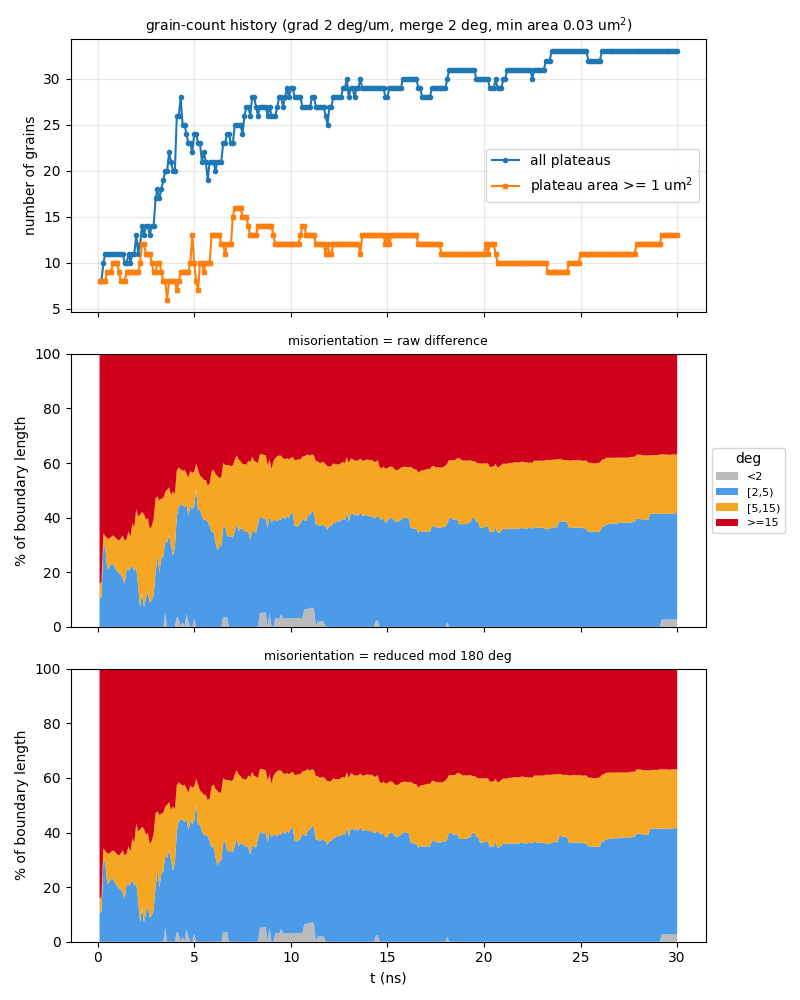

The data file committed next to this chart (first rows):
t_ns, step, file, n_grains, n_ge1um2, n_boundaries, boundary_length_um, plateau_area_frac, mean_grain_area_um2, pct_raw_<2, pct_raw_[2,5), pct_raw_[5,15), pct_raw_>=15, mean_raw_deg, pct_sym_<2, pct_sym_[2,5), pct_sym_[5,15), pct_sym_>=15, mean_sym_deg
0.1, 10, a90_up400ms_v2_kt3pcgkm_s10.vtu, 8, 8, 15, 46.27, 0.8622, 10.78, 0, 10.46, 5.449, 84.09, 53.17, 0, 10.46, 5.449, 84.09, 49.76
0.2, 20, a90_up400ms_v2_kt3pcgkm_s20.vtu, 8, 8, 15, 46.19, 0.845, 10.56, 0, 10.87, 5.458, 83.67, 52.82, 0, 10.87, 5.458, 83.67, 49.44
0.3, 30, a90_up400ms_v2_kt3pcgkm_s30.vtu, 10, 8, 20, 59.46, 0.8229, 8.229, 0, 29.89, 4.24, 65.87, 42.29, 0, 29.89, 4.24, 65.87, 39.65
0.4, 40, a90_up400ms_v2_kt3pcgkm_s40.vtu, 11, 8, 22, 59.28, 0.8028, 7.298, 0, 28.92, 4.253, 66.83, 43.08, 0, 28.92, 4.253, 66.83, 40.43
0.5, 50, a90_up400ms_v2_kt3pcgkm_s50.vtu, 11, 9, 22, 59.92, 0.7933, 7.212, 0, 21.12, 11.3, 67.58, 43.53, 0, 21.12, 11.3, 67.58, 40.91
0.6, 60, a90_up400ms_v2_kt3pcgkm_s60.vtu, 11, 9, 22, 59.66, 0.7891, 7.173, 0, 21.91, 10.33, 67.76, 43.69, 0, 21.91, 10.33, 67.76, 41.07
0.7, 70, a90_up400ms_v2_kt3pcgkm_s70.vtu, 11, 9, 22, 60.13, 0.7833, 7.121, 0, 22.92, 10.03, 67.05, 43.36, 0, 22.92, 10.03, 67.05, 40.75
0.8, 80, a90_up400ms_v2_kt3pcgkm_s80.vtu, 11, 10, 21, 60.35, 0.7758, 7.052, 0, 23.13, 10.39, 66.49, 43.15, 0, 23.13, 10.39, 66.49, 40.58
0.9, 90, a90_up400ms_v2_kt3pcgkm_s90.vtu, 11, 10, 22, 59.81, 0.7673, 6.976, 0, 21.51, 11.34, 67.15, 43.61, 0, 21.51, 11.34, 67.15, 41.02
1, 100, a90_up400ms_v2_kt3pcgkm_s100.vtu, 11, 10, 22, 61.51, 0.7578, 6.889, 0, 20.5, 11.66, 67.84, 43.65, 0, 20.5, 11.66, 67.84, 41.12
1.1, 110, a90_up400ms_v2_kt3pcgkm_s110.vtu, 11, 9, 22, 60.84, 0.7502, 6.82, 0, 19.61, 11.94, 68.45, 44.16, 0, 19.61, 11.94, 68.45, 41.6
1.2, 120, a90_up400ms_v2_kt3pcgkm_s120.vtu, 11, 8, 22, 61.87, 0.743, 6.754, 0, 19.16, 13.18, 67.66, 43.78, 0, 19.16, 13.18, 67.66, 41.27
1.3, 130, a90_up400ms_v2_kt3pcgkm_s130.vtu, 11, 8, 22, 62.04, 0.7398, 6.725, 0, 17.83, 15.63, 66.54, 43.17, 0, 17.83, 15.63, 66.54, 40.67
1.4, 140, a90_up400ms_v2_kt3pcgkm_s140.vtu, 10, 8, 19, 60.34, 0.7344, 7.344, 0, 15.83, 15.78, 68.39, 44.29, 0, 15.83, 15.78, 68.39, 41.66
1.5, 150, a90_up400ms_v2_kt3pcgkm_s150.vtu, 10, 9, 19, 60.5, 0.7275, 7.275, 0, 21.28, 10.89, 67.83, 44.08, 0, 21.28, 10.89, 67.83, 41.46
1.6, 160, a90_up400ms_v2_kt3pcgkm_s160.vtu, 11, 9, 21, 63.21, 0.7152, 6.502, 0, 20.56, 14.4, 65.04, 42.37, 0, 20.56, 14.4, 65.04, 39.86
1.7, 170, a90_up400ms_v2_kt3pcgkm_s170.vtu, 10, 9, 19, 63.04, 0.6992, 6.992, 0, 21.35, 11.63, 67.02, 43.33, 0, 21.35, 11.63, 67.02, 40.81
1.8, 180, a90_up400ms_v2_kt3pcgkm_s180.vtu, 11, 9, 22, 68.56, 0.6821, 6.201, 0, 22.49, 15.38, 62.13, 40.5, 0, 22.49, 15.38, 62.13, 38.19
1.9, 190, a90_up400ms_v2_kt3pcgkm_s190.vtu, 11, 9, 22, 68.34, 0.6639, 6.035, 0, 20.49, 15.83, 63.69, 41.61, 0, 20.49, 15.83, 63.69, 39.29
2, -1, a90_up400ms_v2_kt3pcgkm_t200.vtu, 13, 9, 26, 74.22, 0.6474, 4.98, 0, 21.49, 21.68, 56.83, 38.09, 0, 21.49, 21.68, 56.83, 35.95
2.1, 210, a90_up400ms_v2_kt3pcgkm_s210.vtu, 11, 9, 21, 70.5, 0.632, 5.745, 0, 15.24, 25.2, 59.56, 40.13, 0, 15.24, 25.2, 59.56, 37.78
2.2, 220, a90_up400ms_v2_kt3pcgkm_s220.vtu, 12, 10, 24, 73.17, 0.6207, 5.172, 0, 7.169, 33.94, 58.89, 39.49, 0, 7.169, 33.94, 58.89, 37.05
2.3, 230, a90_up400ms_v2_kt3pcgkm_s230.vtu, 14, 12, 29, 75.4, 0.6038, 4.313, 0, 12.23, 29.84, 57.93, 39.12, 0, 12.23, 29.84, 57.93, 36.7
2.4, 240, a90_up400ms_v2_kt3pcgkm_s240.vtu, 13, 12, 27, 74.03, 0.5909, 4.545, 0, 7.104, 34.2, 58.69, 39.76, 0, 7.104, 34.2, 58.69, 37.36
2.5, 250, a90_up400ms_v2_kt3pcgkm_s250.vtu, 14, 11, 29, 73.01, 0.577, 4.122, 0, 10.66, 28.54, 60.8, 40.72, 0, 10.66, 28.54, 60.8, 38.2
2.6, 260, a90_up400ms_v2_kt3pcgkm_s260.vtu, 14, 11, 29, 73.62, 0.5614, 4.01, 0, 12.81, 27.08, 60.1, 40.93, 0, 12.81, 27.08, 60.1, 37.95
2.7, 270, a90_up400ms_v2_kt3pcgkm_s270.vtu, 13, 11, 27, 70.57, 0.5285, 4.066, 0, 8.869, 26.98, 64.15, 43.29, 0, 8.869, 26.98, 64.15, 40.46
2.8, 280, a90_up400ms_v2_kt3pcgkm_s280.vtu, 14, 10, 28, 73.08, 0.507, 3.622, 0, 9.62, 27.18, 63.2, 43.38, 0, 9.62, 27.18, 63.2, 40.69
2.9, 290, a90_up400ms_v2_kt3pcgkm_s290.vtu, 14, 9, 29, 72.34, 0.4785, 3.418, 0, 11.67, 27.76, 60.57, 41.91, 0, 11.67, 27.76, 60.57, 39.19
3, 300, a90_up400ms_v2_kt3pcgkm_s300.vtu, 17, 9, 36, 86.75, 0.4623, 2.719, 0, 19.89, 27.18, 52.94, 37.25, 0, 19.89, 27.18, 52.94, 34.38
3.1, 310, a90_up400ms_v2_kt3pcgkm_s310.vtu, 18, 10, 41, 90.37, 0.4481, 2.489, 0, 26.02, 21.73, 52.25, 36.67, 0, 26.02, 21.73, 52.25, 34.19
3.2, 320, a90_up400ms_v2_kt3pcgkm_s320.vtu, 17, 10, 37, 86.95, 0.4341, 2.554, 0, 19.9, 26.36, 53.74, 37.62, 0, 19.9, 26.36, 53.74, 35.74
3.3, 330, a90_up400ms_v2_kt3pcgkm_s330.vtu, 18, 9, 40, 88.86, 0.4134, 2.297, 0, 25.15, 21.84, 53.02, 36.23, 0, 25.15, 21.84, 53.02, 35.71
3.4, 340, a90_up400ms_v2_kt3pcgkm_s340.vtu, 19, 8, 40, 87.94, 0.3936, 2.071, 0, 25.71, 21.49, 52.8, 35.8, 0, 25.71, 21.49, 52.8, 35.38
3.5, 350, a90_up400ms_v2_kt3pcgkm_s350.vtu, 20, 8, 44, 94.68, 0.3789, 1.895, 5.293, 26, 18.06, 50.65, 34.54, 5.293, 26, 18.06, 50.65, 34.08
3.6, 360, a90_up400ms_v2_kt3pcgkm_s360.vtu, 20, 6, 43, 93.6, 0.3525, 1.763, 0, 30.81, 19.41, 49.78, 34.45, 0, 30.81, 19.41, 49.78, 33.99
3.7, 370, a90_up400ms_v2_kt3pcgkm_s370.vtu, 22, 8, 50, 98.01, 0.3328, 1.513, 0, 33.71, 17.42, 48.87, 34.04, 0, 33.71, 17.42, 48.87, 33.25
3.8, 380, a90_up400ms_v2_kt3pcgkm_s380.vtu, 21, 8, 47, 93.46, 0.3114, 1.483, 0, 29.86, 18.41, 51.73, 35.75, 0, 29.86, 18.41, 51.73, 34.49
3.9, 390, a90_up400ms_v2_kt3pcgkm_s390.vtu, 20, 8, 45, 95.17, 0.2843, 1.421, 0, 25.97, 23.65, 50.38, 34.18, 0, 25.97, 23.65, 50.38, 33.72
4, 400, a90_up400ms_v2_kt3pcgkm_s400.vtu, 20, 8, 44, 97.69, 0.2676, 1.338, 0, 29.2, 19.32, 51.48, 34.73, 0, 29.2, 19.32, 51.48, 34.22
4.1, 410, a90_up400ms_v2_kt3pcgkm_s410.vtu, 26, 7, 60, 120.3, 0.254, 0.9768, 3.718, 36.66, 16.88, 42.74, 29.19, 3.718, 36.66, 16.88, 42.74, 28.86
4.2, 420, a90_up400ms_v2_kt3pcgkm_s420.vtu, 26, 8, 61, 120.7, 0.2437, 0.9372, 2.848, 41.58, 13.94, 41.63, 28.02, 2.848, 41.58, 13.94, 41.63, 27.69
4.3, 430, a90_up400ms_v2_kt3pcgkm_s430.vtu, 28, 9, 66, 122.8, 0.241, 0.8608, 0, 44.53, 13.23, 42.25, 28.37, 0, 44.53, 13.23, 42.25, 28.08
4.4, 440, a90_up400ms_v2_kt3pcgkm_s440.vtu, 25, 9, 59, 119.6, 0.2402, 0.961, 1.78, 43.07, 12.27, 42.89, 29.37, 1.78, 43.07, 12.27, 42.89, 28.78
4.5, 450, a90_up400ms_v2_kt3pcgkm_s450.vtu, 25, 9, 60, 118.4, 0.2411, 0.9645, 0, 43.76, 13.8, 42.44, 29.44, 0, 43.76, 13.8, 42.44, 28.49
4.6, 460, a90_up400ms_v2_kt3pcgkm_s460.vtu, 24, 9, 54, 115, 0.2458, 1.024, 4.659, 40.34, 11.19, 43.82, 30.38, 4.659, 40.34, 11.19, 43.82, 29
4.7, 470, a90_up400ms_v2_kt3pcgkm_s470.vtu, 23, 9, 53, 112.2, 0.2444, 1.063, 1.984, 38.7, 13.92, 45.4, 31.44, 1.984, 38.7, 13.92, 45.4, 29.73
4.8, 480, a90_up400ms_v2_kt3pcgkm_s480.vtu, 23, 10, 50, 116, 0.2582, 1.123, 0, 44.34, 12.81, 42.84, 29.81, 0, 44.34, 12.81, 42.84, 28.06
4.9, 490, a90_up400ms_v2_kt3pcgkm_s490.vtu, 22, 13, 50, 111.6, 0.2648, 1.203, 0, 43.03, 13.39, 43.58, 30.23, 0, 43.03, 13.39, 43.58, 28.44
5, -1, a90_up400ms_v2_kt3pcgkm_t500.vtu, 24, 10, 54, 116.3, 0.2574, 1.073, 2.921, 41.29, 12.65, 43.14, 29.93, 2.921, 41.29, 12.65, 43.14, 28.06
5.1, 510, a90_up400ms_v2_kt3pcgkm_s510.vtu, 24, 8, 52, 120.2, 0.2552, 1.063, 0, 50.61, 9.1, 40.29, 28.23, 0, 50.61, 9.1, 40.29, 26.68
5.2, 520, a90_up400ms_v2_kt3pcgkm_s520.vtu, 23, 7, 50, 114.6, 0.2668, 1.16, 0, 42.59, 14.86, 42.55, 29.75, 0, 42.59, 14.86, 42.55, 27.55
5.3, 530, a90_up400ms_v2_kt3pcgkm_s530.vtu, 23, 10, 49, 111.7, 0.2773, 1.205, 0, 43.07, 12.29, 44.63, 30.96, 0, 43.07, 12.29, 44.63, 28.9
5.4, 540, a90_up400ms_v2_kt3pcgkm_s540.vtu, 21, 10, 44, 106.6, 0.2889, 1.376, 0, 40.53, 14.21, 45.26, 31.51, 0, 40.53, 14.21, 45.26, 29.4
5.5, 550, a90_up400ms_v2_kt3pcgkm_s550.vtu, 22, 9, 51, 109.1, 0.3048, 1.385, 0, 39.15, 14.69, 46.16, 31.09, 0, 39.15, 14.69, 46.16, 29.43
5.6, 560, a90_up400ms_v2_kt3pcgkm_s560.vtu, 21, 10, 46, 107.8, 0.319, 1.519, 0, 39.25, 14.52, 46.24, 31.48, 0, 39.25, 14.52, 46.24, 29.7
5.7, 570, a90_up400ms_v2_kt3pcgkm_s570.vtu, 19, 10, 42, 100.8, 0.3286, 1.73, 0, 38.59, 13.21, 48.2, 33.05, 0, 38.59, 13.21, 48.2, 31.26
5.8, 580, a90_up400ms_v2_kt3pcgkm_s580.vtu, 21, 10, 47, 104.6, 0.3356, 1.598, 0, 37, 15.43, 47.58, 31.1, 0, 37, 15.43, 47.58, 29.3
5.9, 590, a90_up400ms_v2_kt3pcgkm_s590.vtu, 21, 13, 46, 108.7, 0.3423, 1.63, 0, 34.59, 22.24, 43.16, 29.99, 0, 34.59, 22.24, 43.16, 28.03
6, 600, a90_up400ms_v2_kt3pcgkm_s600.vtu, 21, 13, 47, 109.4, 0.3553, 1.692, 0, 35.06, 22.53, 42.41, 29.48, 0, 35.06, 22.53, 42.41, 27.7
... 240 more rows
